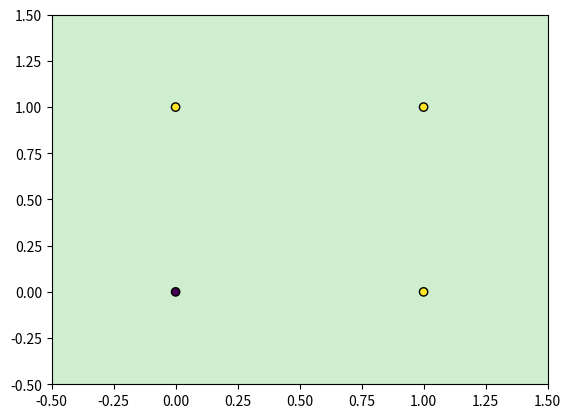
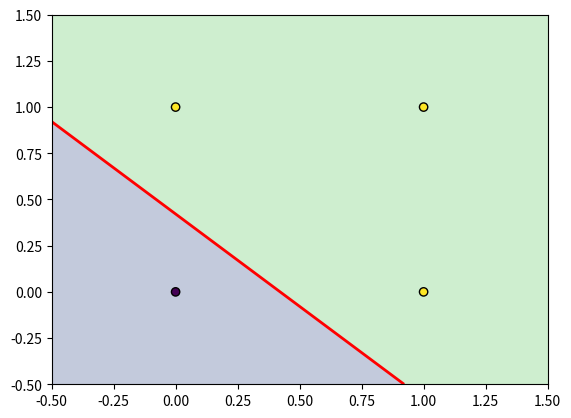
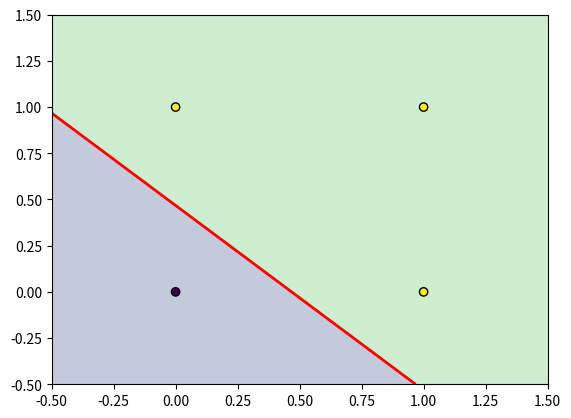
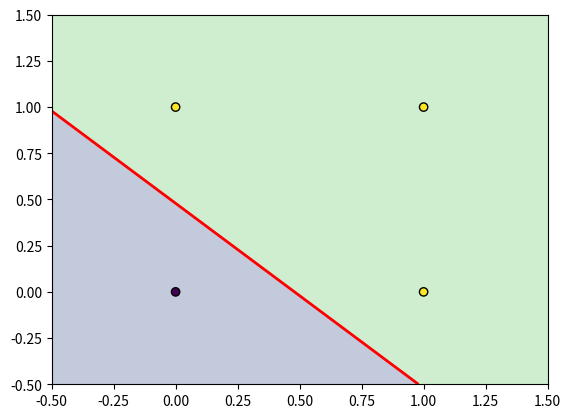
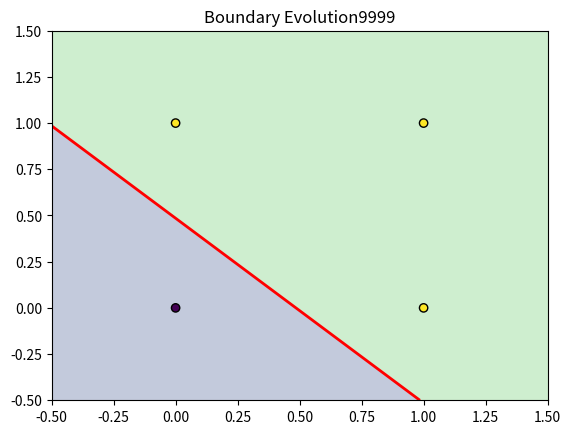
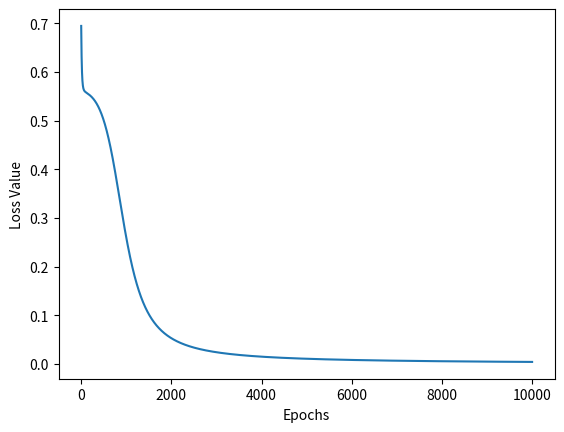

These charts were generated, in order, by the following Python code:
import numpy as np
from matplotlib import pyplot as plt



def sigmoid(z):
    return 1 / (1 + np.exp(-z))


def initializeParameters(inputFeatures, neuronsInHiddenLayers, outputFeatures):
    W1 = np.random.randn(neuronsInHiddenLayers, inputFeatures) * 0.01
    W2 = np.random.randn(outputFeatures, neuronsInHiddenLayers) * 0.01
    b1 = np.zeros((neuronsInHiddenLayers, 1))
    b2 = np.zeros((outputFeatures, 1))

    parameters = {"W1" : W1, "b1" : b1, "W2" : W2, "b2" : b2}

    return parameters

def forwardPropogation(X, Y, parameters):
    m = X.shape[1]
    W1 = parameters["W1"]
    W2 = parameters["W2"]
    b1 = parameters["b1"]
    b2 = parameters["b2"]

    Z1 = np.dot(W1, X) + b1
    A1 = sigmoid(Z1)
    Z2 = np.dot(W2, A1) + b2
    A2 = sigmoid(Z2)
    cache = (Z1, A1, W1, b1, Z2, A2, W2, b2)
    logprobs = np.multiply(np.log(A2), Y) + np.multiply(np.log(1 - A2), (1 - Y))
    cost = -np.sum(logprobs)/m
    return cost, cache, A2

def backPropogation(X, Y, cache):
    m = X.shape[1]
    (Z1, A1, W1, b1, Z2, A2, W2, b2) = cache
    
    dZ2 = A2 - Y
    dW2 = np.dot(dZ2, A1.T) / m
    db2 = np.sum(dZ2, axis = 1, keepdims = True)/m

    dA1 = np.dot(W2.T, dZ2)
    dZ1 = np.multiply(dA1, A1 * (1 - A1))
    dW1 = np.dot(dZ1, X.T)/m
    db1 = np.sum(dZ1, axis = 1, keepdims = True) / m

    gradients = {"dZ2" : dZ2, "dW2" : dW2, "db2" : db2, "dZ1" : dZ1, "dW1" : dW1, "db1" : db1}

    return gradients


def UpdateParameters(parameters, gradients, learningRate):
    parameters["W1"] = parameters["W1"] - learningRate * gradients["dW1"]

    parameters["W2"] = parameters["W2"] - learningRate * gradients["dW2"]

    parameters["b1"] = parameters["b1"] - learningRate * gradients["db1"]

    parameters["b2"] = parameters["b2"] - learningRate * gradients["db2"]

    return parameters

def plot_decision_boundary(parameters, X, Y):
    x1 = np.linspace(-0.5, 1.5, 100)
    x2 = np.linspace(-0.5, 1.5, 100)

    xx1, xx2 = np.meshgrid(x1, x2)
    grid = np.c_[xx1.ravel(), xx2.ravel()].T
    
    dummy_Y = np.zeros((1, grid.shape[1]))
    _, _, A2 = forwardPropogation(grid, dummy_Y, parameters)

    Z = A2.reshape(xx1.shape)
    plt.contourf(xx1, xx2, Z, levels = [0, 0.5, 1], alpha = 0.3)
    plt.contour(xx1, xx2, Z, levels = [0.5], colors = 'red', linewidths = 2)
    plt.scatter(X[0, :], X[1, :], c = Y.flatten(), edgecolors = 'k')





X = np.array([[0, 0, 1, 1],
               [0, 1, 0, 1]])
Y = np.array([[0, 1, 1, 1]])



neuronsInHiddenLayers = 2
inputFeatures = X.shape[0]
outputFeatures = Y.shape[0]

parameters = initializeParameters(inputFeatures, neuronsInHiddenLayers, outputFeatures)
epoch = 10000
learningRate = 0.1
losses = np.zeros((epoch, 1))


dummy_Y = np.zeros((1, X.shape[1]))

for i in range(epoch):
    losses[i, 0], cache, A2 = forwardPropogation(X, Y, parameters)
    gradients = backPropogation(X, Y, cache)
    parameters = UpdateParameters(parameters, gradients, learningRate)
    if(i % 2000 == 0):
        plt.figure()
        plot_decision_boundary(parameters, X, Y)
plt.title(f"Boundary Evolution{i}")
plt.show()
plt.figure()
plt.plot(losses)
plt.xlabel("Epochs")
plt.ylabel("Loss Value")

X = np.array([[1, 1, 0, 0],
               [0, 1, 0, 1]])
_, _ , A2 = forwardPropogation(X, dummy_Y, parameters)
prediction = (A2 > 0.5) * 1.0
print(A2)
print(prediction)
plt.show()
